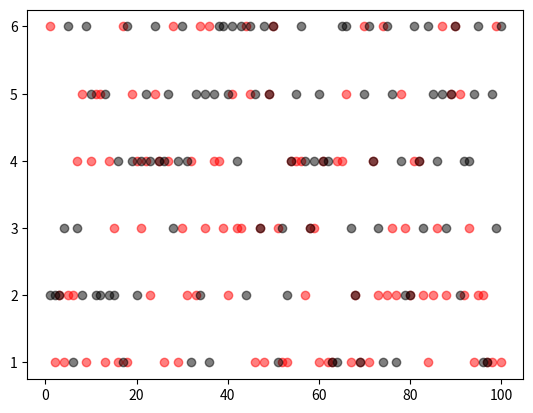

Python code for this plot:
# -*- coding: utf-8 -*-
"""
[redacted]
功能：模拟掷骰子
版本：3.0
日期：2019年1月3日
"""
import random
import matplotlib.pyplot as plt

def roll_dice():
    roll = random.randint(1, 6)
    return roll

def main():
    total_times = 100
    
    result_list =[0] * 11
    roll_list = list(range(2, 13))
    roll_dict = dict(zip(roll_list, result_list))
    
    roll1_list = []
    roll2_list = []
    
    for i in range(total_times):
        roll1 = roll_dice()
        roll2 = roll_dice()
        
        roll1_list.append(roll1)
        roll2_list.append(roll2)
        
        for j in range(2, 13):
            if (roll1 + roll2) == j:
                roll_dict[j] += 1
    for i, result in roll_dict.items():
        print('点数{}的次数:{},频率:{}'.format(i, result, result / total_times))
    
    x = range(1, total_times + 1)
    plt.scatter(x, roll1_list, c = 'red', alpha = 0.5)
    plt.scatter(x, roll2_list, c= 'black', alpha = 0.5)
    plt.show()
    
if __name__ == '__main__':
    main()
